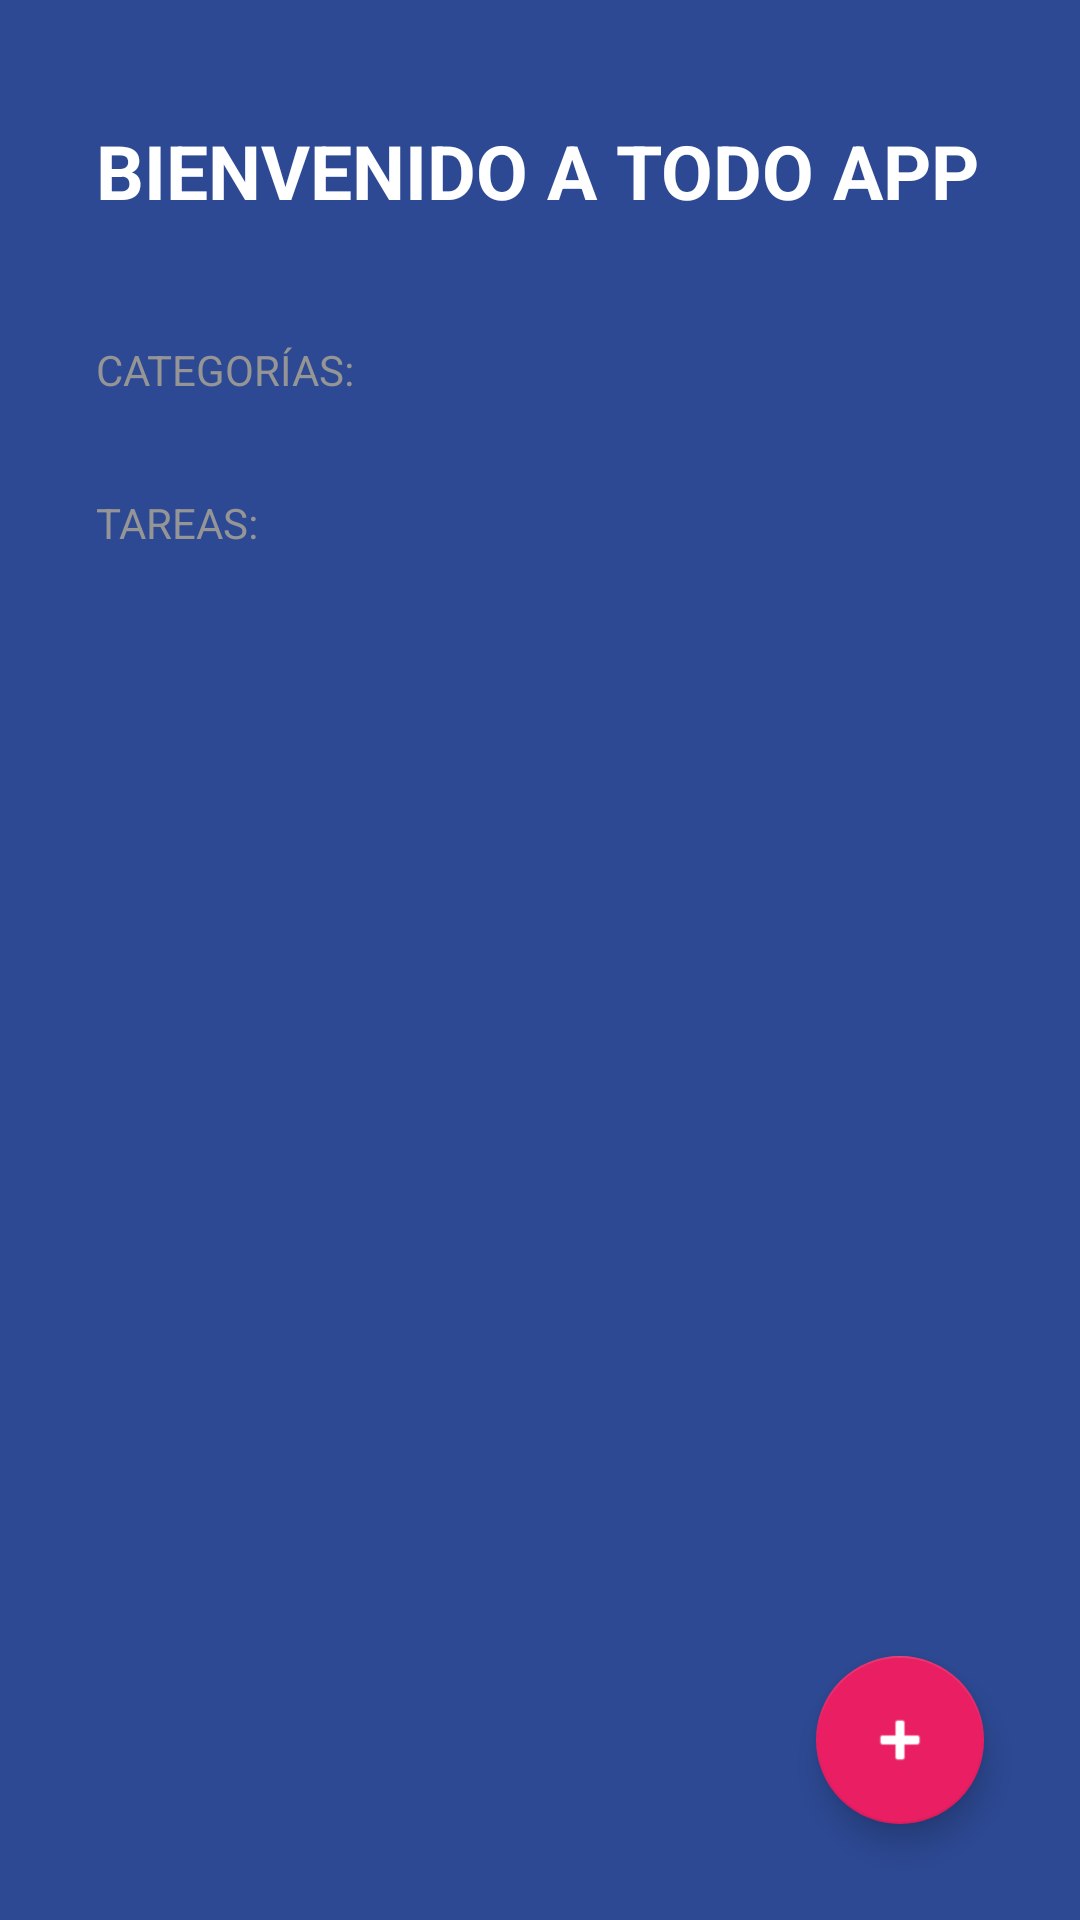

Android layout source for this screen:
<!-- AndroidManifest.xml: activity theme Theme.TODOApp -->
<!-- res/layout/activity_todo.xml -->
<?xml version="1.0" encoding="utf-8"?>
<FrameLayout xmlns:android="http://schemas.android.com/apk/res/android"
    android:layout_width="match_parent"
    android:layout_height="match_parent"
    xmlns:app="http://schemas.android.com/apk/res-auto">

    <LinearLayout xmlns:android="http://schemas.android.com/apk/res/android"
        xmlns:app="http://schemas.android.com/apk/res-auto"
        xmlns:tools="http://schemas.android.com/tools"
        android:layout_width="match_parent"
        android:layout_height="match_parent"
        android:background="@color/todo_background_todo_app"
        android:orientation="vertical"
        tools:context=".todoapp.TodoActivity">

        <TextView
            android:layout_width="wrap_content"
            android:layout_height="wrap_content"
            android:layout_marginHorizontal="32dp"
            android:layout_marginVertical="40dp"
            android:text="@string/todo_title"
            android:textAllCaps="true"
            android:textColor="@color/white"
            android:textSize="25sp"
            android:textStyle="bold" />

        <TextView
            style="@style/TodoSubtitle"
            android:layout_width="wrap_content"
            android:layout_height="wrap_content"
            android:text="@string/todo_categories" />

        <androidx.recyclerview.widget.RecyclerView
            android:id="@+id/rvCategories"
            android:layout_width="match_parent"
            android:layout_height="wrap_content" />

        <TextView
            style="@style/TodoSubtitle"
            android:layout_width="wrap_content"
            android:layout_height="wrap_content"
            android:layout_marginTop="32dp"
            android:text="@string/todo_tasks" />

        <androidx.recyclerview.widget.RecyclerView
            android:id="@+id/rvTask"
            android:layout_width="match_parent"
            android:layout_height="wrap_content"
            android:layout_marginHorizontal="32dp"
            android:layout_marginTop="16dp" />


    </LinearLayout>

    <com.google.android.material.floatingactionbutton.FloatingActionButton
        android:id="@+id/fabAddTask"
        android:layout_gravity="end|bottom"
        android:layout_width="wrap_content"
        android:layout_height="wrap_content"
        android:layout_margin="32dp"
        android:src="@android:drawable/ic_input_add"
        app:backgroundTint="@color/todo_accent"
        app:fabSize="normal"
        app:tint="@color/white" />

</FrameLayout>
<!-- resources referenced by this layout -->
<resources>
  <color name="todo_accent">#E91E63</color>
  <color name="todo_background_todo_app">#FF2D4993</color>
  <color name="white">#FFFFFFFF</color>
  <string name="todo_categories"> categorías:</string>
  <string name="todo_tasks"> tareas:</string>
  <string name="todo_title"> bienvenido A todo app</string>
  <style name="TodoSubtitle">
  
          <item name="textAllCaps">true</item>
          <item name="android:textColor">@color/todo_subtitle_text</item>
          <item name="android:layout_marginHorizontal">32dp</item>
      </style>
  <style name="Theme.TODOApp" parent="Theme.MaterialComponents.DayNight.NoActionBar">
          
          <item name="colorPrimary">@color/purple_500</item>
          <item name="colorPrimaryVariant">@color/purple_700</item>
          <item name="colorOnPrimary">@color/white</item>
          
          <item name="colorSecondary">@color/teal_200</item>
          <item name="colorSecondaryVariant">@color/teal_700</item>
          <item name="colorOnSecondary">@color/black</item>
          
          <item name="android:statusBarColor">@color/todo_background_todo_app</item>
          
      </style>
  <color name="todo_subtitle_text">#959595</color>
  <color name="purple_500">#FF6200EE</color>
  <color name="purple_700">#FF3700B3</color>
  <color name="teal_200">#FF03DAC5</color>
  <color name="teal_700">#FF018786</color>
  <color name="black">#FF000000</color>
</resources>
